Image classification data set "dataset" (firedragnot-hub/Struct-Scan-AI- on GitHub). Class labels (4): crack brick, crack cob, crack stone, crack tile.

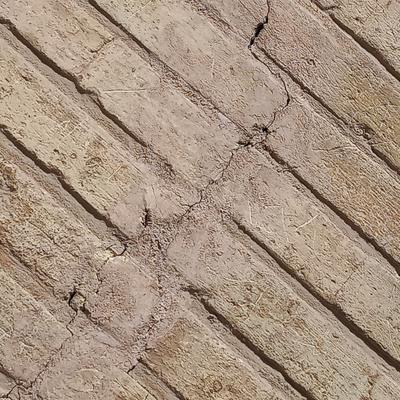
Label: crack brick

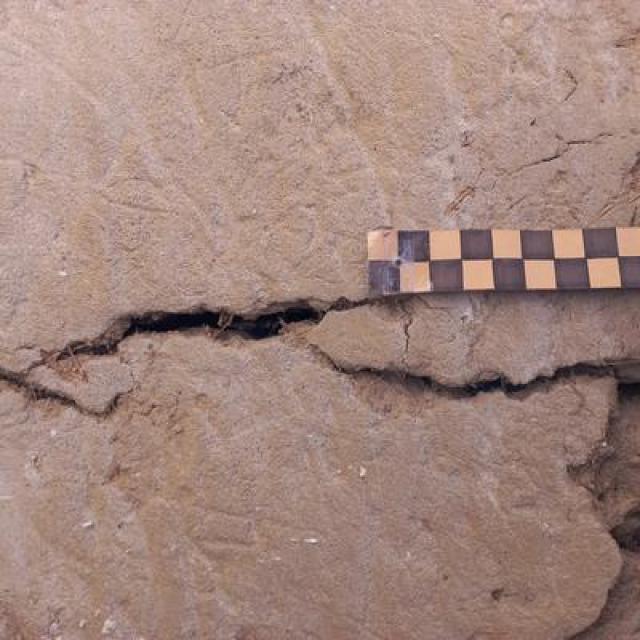
Label: crack cob

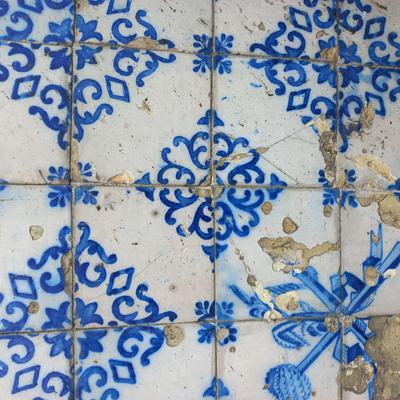
Label: crack tile

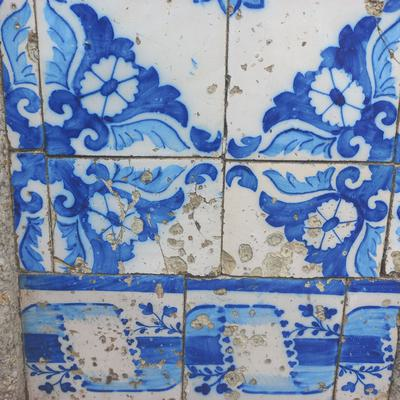
Label: crack tile

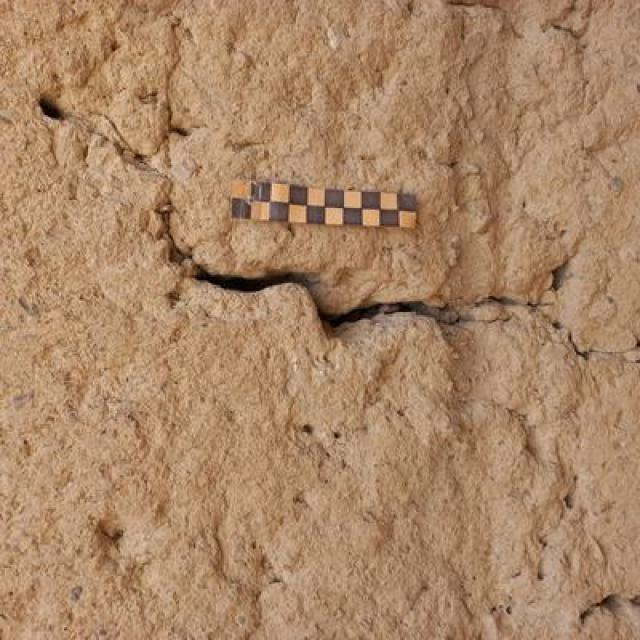
Label: crack cob

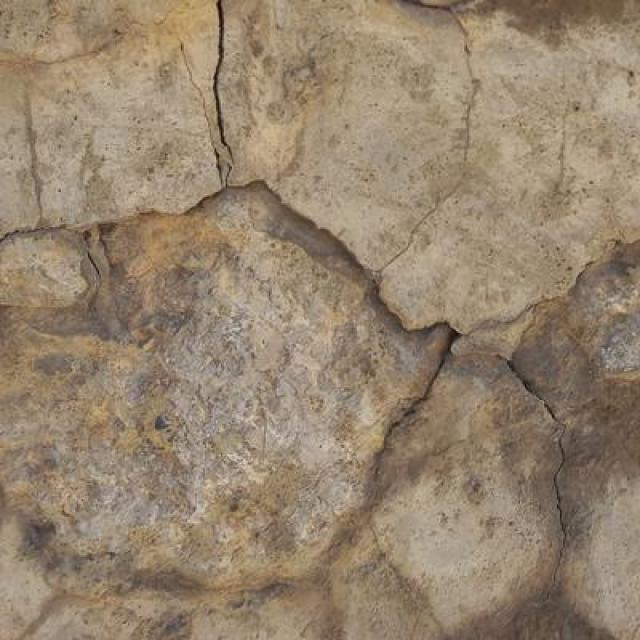
Label: crack stone
